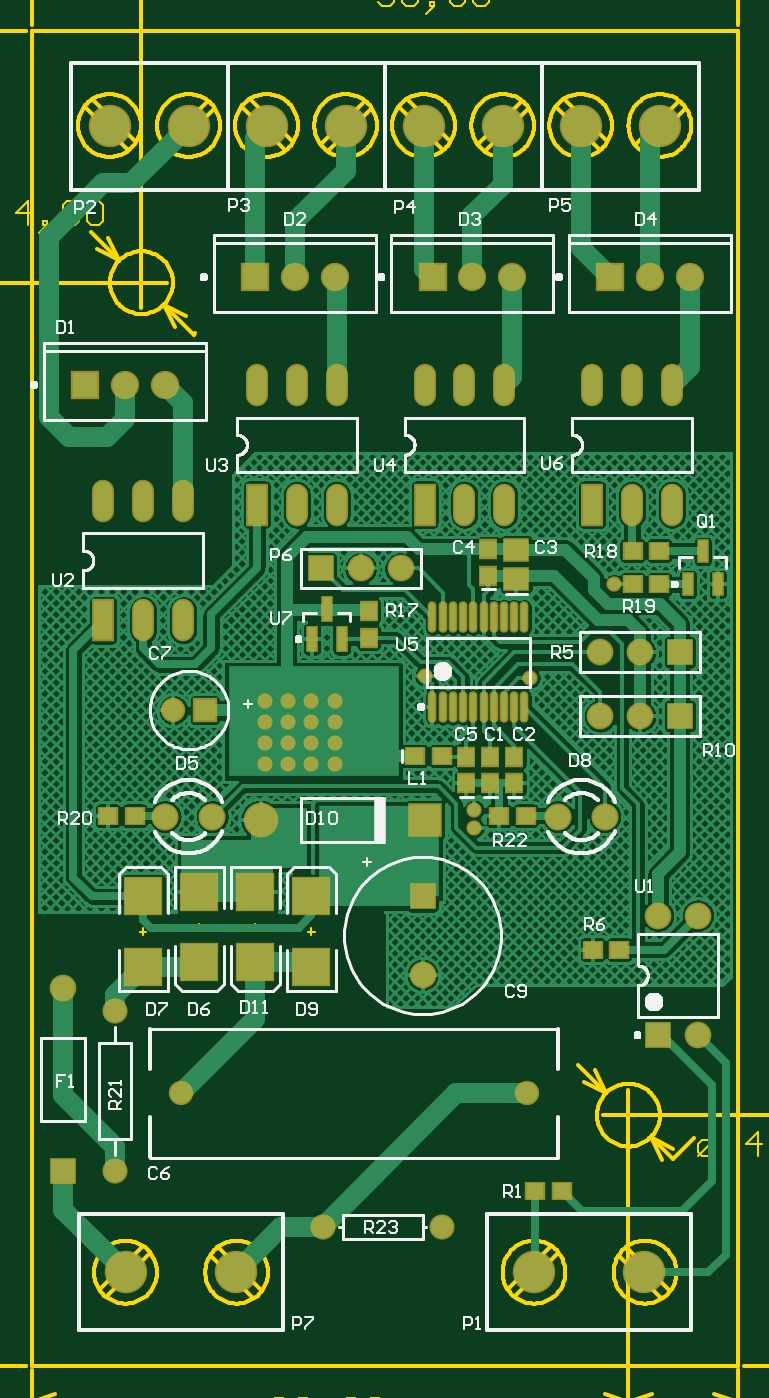
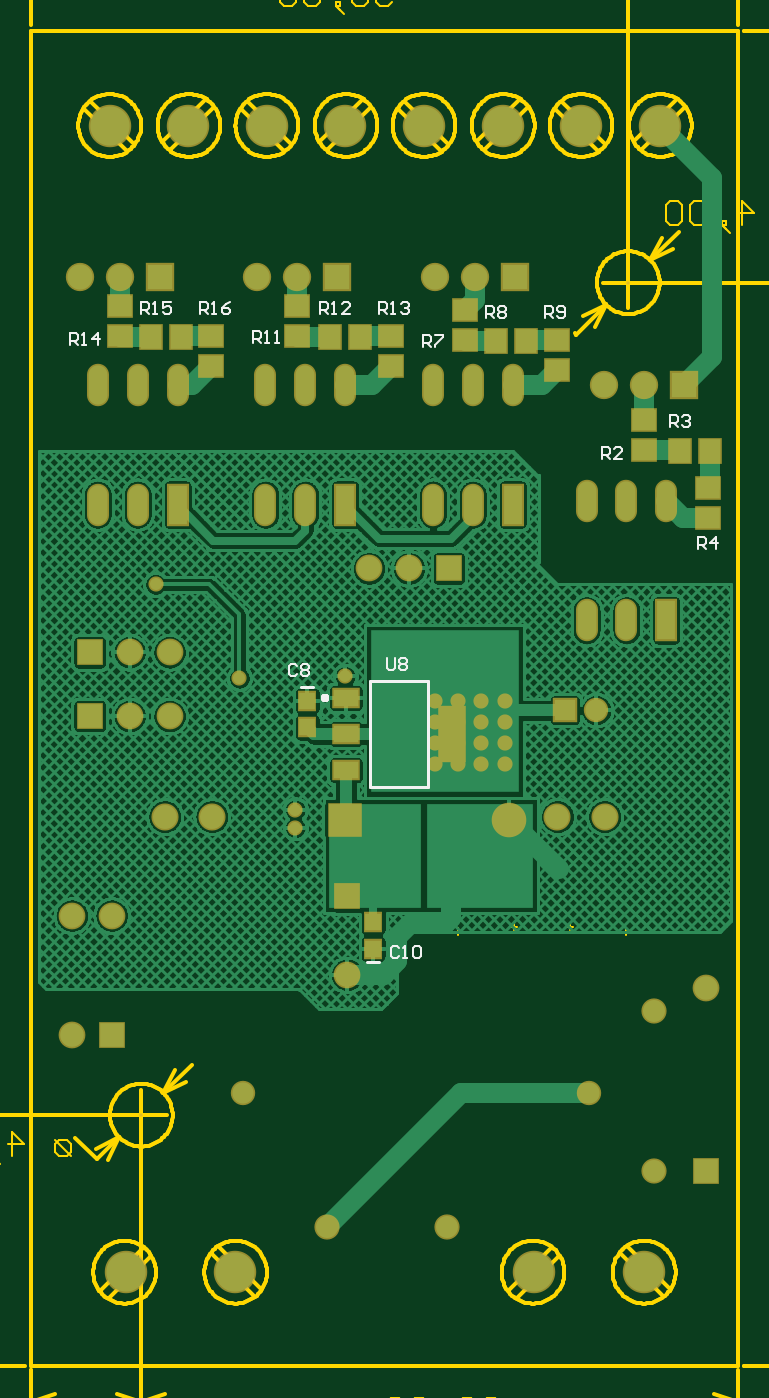
Circuit board: 10 layer files. Board 65.0 x 101.6 mm.
- bottom_copper: DE-230724.GBL (97417 bytes)
- bottom_silk: DE-230724.GBO (5918 bytes)
- paste: DE-230724.GBP (782 bytes)
- bottom_mask: DE-230724.GBS (2857 bytes)
- outline: DE-230724.GKO (3092 bytes)
- outline: DE-230724.GM1 (27910 bytes)
- top_copper: DE-230724.GTL (141613 bytes)
- top_silk: DE-230724.GTO (39993 bytes)
- paste: DE-230724.GTP (1196 bytes)
- top_mask: DE-230724.GTS (3271 bytes)

=== bottom_copper: DE-230724.GBL (97417 bytes, source omitted) ===
=== bottom_silk: DE-230724.GBO ===
%FSDAX24Y24*%
%MOIN*%
%SFA1B1*%

%IPPOS*%
%ADD49C,0.007900*%
%ADD50C,0.009800*%
%ADD52C,0.005000*%
%LNde-230724-1*%
%LPD*%
G54D49*
X020643Y027019D02*
X020957D01*
X018993Y020131D02*
X019307D01*
X017772Y024531D02*
Y027169D01*
Y024531D02*
X019228D01*
Y027169*
X017772D02*
X019228D01*
G54D50*
X020400Y026756D02*
D01*
X020399Y026759*
X020399Y026762*
X020398Y026766*
X020398Y026769*
X020397Y026772*
X020395Y026775*
X020394Y026779*
X020392Y026781*
X020390Y026784*
X020388Y026787*
X020386Y026790*
X020383Y026792*
X020381Y026794*
X020378Y026796*
X020375Y026798*
X020372Y026800*
X020369Y026801*
X020366Y026802*
X020362Y026803*
X020359Y026804*
X020356Y026804*
X020352Y026804*
X020349*
X020345Y026804*
X020342Y026804*
X020339Y026803*
X020335Y026802*
X020332Y026801*
X020329Y026800*
X020326Y026798*
X020323Y026796*
X020320Y026794*
X020318Y026792*
X020315Y026790*
X020313Y026787*
X020311Y026784*
X020309Y026781*
X020307Y026779*
X020306Y026775*
X020304Y026772*
X020303Y026769*
X020303Y026766*
X020302Y026762*
X020302Y026759*
X020302Y026756*
X020302Y026752*
X020302Y026749*
X020303Y026745*
X020303Y026742*
X020304Y026739*
X020306Y026736*
X020307Y026732*
X020309Y026730*
X020311Y026727*
X020313Y026724*
X020315Y026721*
X020318Y026719*
X020320Y026717*
X020323Y026715*
X020326Y026713*
X020329Y026711*
X020332Y026710*
X020335Y026709*
X020339Y026708*
X020342Y026707*
X020345Y026707*
X020349Y026707*
X020352*
X020356Y026707*
X020359Y026707*
X020362Y026708*
X020366Y026709*
X020369Y026710*
X020372Y026711*
X020375Y026713*
X020378Y026715*
X020381Y026717*
X020383Y026719*
X020386Y026721*
X020388Y026724*
X020390Y026727*
X020392Y026730*
X020394Y026732*
X020395Y026736*
X020397Y026739*
X020398Y026742*
X020398Y026745*
X020399Y026749*
X020399Y026752*
X020400Y026756*
G54D52*
X021050Y027550D02*
X021100Y027600D01*
X021200*
X021250Y027550*
Y027350*
X021200Y027300*
X021100*
X021050Y027350*
X020950Y027550D02*
X020900Y027600D01*
X020800*
X020750Y027550*
Y027500*
X020800Y027450*
X020750Y027400*
Y027350*
X020800Y027300*
X020900*
X020950Y027350*
Y027400*
X020900Y027450*
X020950Y027500*
Y027550*
X020900Y027450D02*
X020800D01*
X018500Y020500D02*
X018550Y020550D01*
X018650*
X018700Y020500*
Y020300*
X018650Y020250*
X018550*
X018500Y020300*
X018400Y020250D02*
X018300D01*
X018350*
Y020550*
X018400Y020500*
X018150D02*
X018100Y020550D01*
X018000*
X017950Y020500*
Y020300*
X018000Y020250*
X018100*
X018150Y020300*
Y020500*
X013400Y032750D02*
Y033050D01*
X013250*
X013200Y033000*
Y032900*
X013250Y032850*
X013400*
X013300D02*
X013200Y032750D01*
X012900D02*
X013100D01*
X012900Y032950*
Y033000*
X012950Y033050*
X013050*
X013100Y033000*
X011700Y033540D02*
Y033840D01*
X011550*
X011500Y033790*
Y033690*
X011550Y033640*
X011700*
X011600D02*
X011500Y033540D01*
X011400Y033790D02*
X011350Y033840D01*
X011250*
X011200Y033790*
Y033740*
X011250Y033690*
X011300*
X011250*
X011200Y033640*
Y033590*
X011250Y033540*
X011350*
X011400Y033590*
X011000Y030500D02*
Y030800D01*
X010850*
X010800Y030750*
Y030650*
X010850Y030600*
X011000*
X010900D02*
X010800Y030500D01*
X010550D02*
Y030800D01*
X010700Y030650*
X010500*
X017900Y035550D02*
Y035850D01*
X017750*
X017700Y035800*
Y035700*
X017750Y035650*
X017900*
X017800D02*
X017700Y035550D01*
X017600Y035850D02*
X017400D01*
Y035800*
X017600Y035600*
Y035550*
X016320Y036290D02*
Y036590D01*
X016170*
X016120Y036540*
Y036440*
X016170Y036390*
X016320*
X016220D02*
X016120Y036290D01*
X016020Y036540D02*
X015970Y036590D01*
X015870*
X015820Y036540*
Y036490*
X015870Y036440*
X015820Y036390*
Y036340*
X015870Y036290*
X015970*
X016020Y036340*
Y036390*
X015970Y036440*
X016020Y036490*
Y036540*
X015970Y036440D02*
X015870D01*
X014840Y036270D02*
Y036570D01*
X014690*
X014640Y036520*
Y036420*
X014690Y036370*
X014840*
X014740D02*
X014640Y036270D01*
X014540Y036320D02*
X014490Y036270D01*
X014390*
X014340Y036320*
Y036520*
X014390Y036570*
X014490*
X014540Y036520*
Y036470*
X014490Y036420*
X014340*
X022150Y035650D02*
Y035950D01*
X022000*
X021950Y035900*
Y035800*
X022000Y035750*
X022150*
X022050D02*
X021950Y035650D01*
X021850D02*
X021750D01*
X021800*
Y035950*
X021850Y035900*
X021600Y035650D02*
X021500D01*
X021550*
Y035950*
X021600Y035900*
X020470Y036390D02*
Y036690D01*
X020320*
X020270Y036640*
Y036540*
X020320Y036490*
X020470*
X020370D02*
X020270Y036390D01*
X020170D02*
X020070D01*
X020120*
Y036690*
X020170Y036640*
X019720Y036390D02*
X019920D01*
X019720Y036590*
Y036640*
X019770Y036690*
X019870*
X019920Y036640*
X018990Y036370D02*
Y036670D01*
X018840*
X018790Y036620*
Y036520*
X018840Y036470*
X018990*
X018890D02*
X018790Y036370D01*
X018690D02*
X018590D01*
X018640*
Y036670*
X018690Y036620*
X018440D02*
X018390Y036670D01*
X018290*
X018240Y036620*
Y036570*
X018290Y036520*
X018340*
X018290*
X018240Y036470*
Y036420*
X018290Y036370*
X018390*
X018440Y036420*
X026750Y035600D02*
Y035900D01*
X026600*
X026550Y035850*
Y035750*
X026600Y035700*
X026750*
X026650D02*
X026550Y035600D01*
X026450D02*
X026350D01*
X026400*
Y035900*
X026450Y035850*
X026050Y035600D02*
Y035900D01*
X026200Y035750*
X026000*
X024970Y036390D02*
Y036690D01*
X024820*
X024770Y036640*
Y036540*
X024820Y036490*
X024970*
X024870D02*
X024770Y036390D01*
X024670D02*
X024570D01*
X024620*
Y036690*
X024670Y036640*
X024220Y036690D02*
X024420D01*
Y036540*
X024320Y036590*
X024270*
X024220Y036540*
Y036440*
X024270Y036390*
X024370*
X024420Y036440*
X023490Y036370D02*
Y036670D01*
X023340*
X023290Y036620*
Y036520*
X023340Y036470*
X023490*
X023390D02*
X023290Y036370D01*
X023190D02*
X023090D01*
X023140*
Y036670*
X023190Y036620*
X022740Y036670D02*
X022840Y036620D01*
X022940Y036520*
Y036420*
X022890Y036370*
X022790*
X022740Y036420*
Y036470*
X022790Y036520*
X022940*
X018800Y027750D02*
Y027500D01*
X018750Y027450*
X018650*
X018600Y027500*
Y027750*
X018500Y027700D02*
X018450Y027750D01*
X018350*
X018300Y027700*
Y027650*
X018350Y027600*
X018300Y027550*
Y027500*
X018350Y027450*
X018450*
X018500Y027500*
Y027550*
X018450Y027600*
X018500Y027650*
Y027700*
X018450Y027600D02*
X018350D01*
M02*
=== paste: DE-230724.GBP ===
%FSDAX24Y24*%
%MOIN*%
%SFA1B1*%

%IPPOS*%
%ADD13R,0.039400X0.043300*%
%ADD17R,0.059100X0.051200*%
%ADD42R,0.051200X0.059100*%
%ADD43R,0.061000X0.043300*%
%ADD44R,0.061000X0.043300*%
%ADD45R,0.061000X0.135800*%
%LNde-230724-1*%
%LPD*%
G54D13*
X020800Y026015D03*
Y026685D03*
X019150Y021135D03*
Y020465D03*
G54D17*
X014550Y034976D03*
Y035724D03*
X018700Y035076D03*
Y035824D03*
X025500Y035826D03*
Y036574D03*
X021050Y035826D03*
Y036574D03*
X016850Y035726D03*
Y036474D03*
X010750Y031276D03*
Y032024D03*
X012350Y032976D03*
Y033724D03*
X023200Y035076D03*
Y035824D03*
G54D42*
X010702Y032950D03*
X011450D03*
X015326Y035700D03*
X016074D03*
X019476Y035800D03*
X020224D03*
X023976D03*
X024724D03*
G54D43*
X019829Y026756D03*
G54D44*
X019829Y025850D03*
Y024944D03*
G54D45*
X017171Y025850D03*
M02*
=== bottom_mask: DE-230724.GBS ===
%FSDAX24Y24*%
%MOIN*%
%SFA1B1*%

%IPPOS*%
%ADD56R,0.047400X0.051300*%
%ADD60R,0.067100X0.059200*%
%ADD61C,0.008000*%
%ADD62C,0.106400*%
%ADD63C,0.067100*%
%ADD64R,0.067100X0.067100*%
%ADD65R,0.055200X0.106400*%
%ADD66O,0.055200X0.106400*%
%ADD67C,0.071000*%
%ADD68R,0.071000X0.071000*%
%ADD69C,0.068000*%
%ADD70C,0.061100*%
%ADD71R,0.067100X0.067100*%
%ADD72C,0.063100*%
%ADD73R,0.086700X0.086700*%
%ADD74C,0.086700*%
%ADD75R,0.061100X0.061100*%
%ADD76C,0.061100*%
%ADD77C,0.038000*%
%ADD78R,0.059200X0.067100*%
%ADD79R,0.069000X0.051300*%
%ADD80R,0.069000X0.051300*%
%ADD81R,0.069000X0.143800*%
%LNde-230724-1*%
%LPD*%
G54D56*
X020800Y026015D03*
Y026685D03*
X019150Y021135D03*
Y020465D03*
G54D60*
X014550Y034976D03*
Y035724D03*
X018700Y035076D03*
Y035824D03*
X025500Y035826D03*
Y036574D03*
X021050Y035826D03*
Y036574D03*
X016850Y035726D03*
Y036474D03*
X010750Y031276D03*
Y032024D03*
X012350Y032976D03*
Y033724D03*
X023200Y035076D03*
Y035824D03*
G54D61*
X024961Y016299D03*
X012756Y037165D03*
G54D62*
X012362Y012362D03*
X015118D03*
X017874Y041102D03*
X015906D03*
X021811D03*
X019843D03*
X025748D03*
X023780D03*
X013937D03*
X011968D03*
X022598Y012362D03*
X025354D03*
G54D63*
X024250Y027900D03*
X025250D03*
X026700Y021300D03*
X025700D03*
X026700Y018300D03*
X024250Y026300D03*
X025250D03*
X019250Y030000D03*
X018250D03*
X010800Y019493D03*
X019800Y019816D03*
G54D64*
X026250Y027900D03*
Y026300D03*
X017250Y030000D03*
G54D65*
X015650Y031600D03*
X019850D03*
X024050D03*
X011800Y028700D03*
G54D66*
X016650Y031600D03*
X017650D03*
X015650Y034600D03*
X016650D03*
X017650D03*
X020850Y031600D03*
X021850D03*
X019850Y034600D03*
X020850D03*
X021850D03*
X025050Y031600D03*
X026050D03*
X024050Y034600D03*
X025050D03*
X026050D03*
X012800Y028700D03*
X013800D03*
X011800Y031700D03*
X012800D03*
X013800D03*
G54D67*
X017600Y037300D03*
X016600D03*
X022050D03*
X021050D03*
X026500D03*
X025500D03*
X013350Y034600D03*
X012350D03*
G54D68*
X015600Y037300D03*
X020050D03*
X024500D03*
X011350Y034600D03*
G54D69*
X023189Y023780D03*
X024370D03*
X013346D03*
X014528D03*
G54D70*
X013750Y016850D03*
X022411D03*
G54D71*
X025700Y018300D03*
X010800Y014907D03*
X019800Y021784D03*
G54D72*
X017300Y013500D03*
X020300D03*
X012100Y018900D03*
Y014900D03*
G54D73*
X019859Y023700D03*
G54D74*
X015741Y023700D03*
G54D75*
X014344Y026450D03*
G54D76*
X013556Y026450D03*
G54D77*
X015850Y026675D03*
Y026150D03*
Y025638D03*
Y025100D03*
X016433D03*
Y025638D03*
Y026150D03*
Y026675D03*
X017017Y025638D03*
Y026150D03*
Y026675D03*
X017600Y025100D03*
Y025638D03*
Y026150D03*
Y026675D03*
X022500Y027250D03*
X024600Y029600D03*
X019850Y027300D03*
X021100Y023950D03*
Y023500D03*
X017017Y025100D03*
G54D78*
X010702Y032950D03*
X011450D03*
X015326Y035700D03*
X016074D03*
X019476Y035800D03*
X020224D03*
X023976D03*
X024724D03*
G54D79*
X019829Y026756D03*
G54D80*
X019829Y025850D03*
Y024944D03*
G54D81*
X017171Y025850D03*
M02*
=== outline: DE-230724.GKO ===
%FSDAX24Y24*%
%MOIN*%
%SFA1B1*%

%IPPOS*%
%ADD20C,0.010000*%
%LNde-230724-1*%
%LPD*%
G54D20*
X025748Y016299D02*
D01*
X025746Y016353*
X025740Y016408*
X025730Y016462*
X025717Y016515*
X025700Y016568*
X025679Y016619*
X025655Y016668*
X025628Y016716*
X025597Y016761*
X025563Y016804*
X025527Y016845*
X025487Y016883*
X025445Y016919*
X025401Y016951*
X025354Y016980*
X025305Y017006*
X025255Y017028*
X025204Y017047*
X025151Y017062*
X025097Y017074*
X025043Y017081*
X024988Y017085*
X024933*
X024878Y017081*
X024824Y017074*
X024770Y017062*
X024717Y017047*
X024666Y017028*
X024616Y017006*
X024567Y016980*
X024520Y016951*
X024476Y016919*
X024434Y016883*
X024394Y016845*
X024358Y016804*
X024324Y016761*
X024293Y016716*
X024266Y016668*
X024242Y016619*
X024221Y016568*
X024204Y016515*
X024191Y016462*
X024181Y016408*
X024175Y016353*
X024174Y016299*
X024175Y016244*
X024181Y016189*
X024191Y016135*
X024204Y016082*
X024221Y016029*
X024242Y015978*
X024266Y015929*
X024293Y015881*
X024324Y015836*
X024358Y015793*
X024394Y015752*
X024434Y015714*
X024476Y015678*
X024520Y015646*
X024567Y015617*
X024616Y015591*
X024666Y015569*
X024717Y015550*
X024770Y015535*
X024824Y015523*
X024878Y015516*
X024933Y015512*
X024988*
X025043Y015516*
X025097Y015523*
X025151Y015535*
X025204Y015550*
X025255Y015569*
X025305Y015591*
X025354Y015617*
X025401Y015646*
X025445Y015678*
X025487Y015714*
X025527Y015752*
X025563Y015793*
X025597Y015836*
X025628Y015881*
X025655Y015929*
X025679Y015978*
X025700Y016029*
X025717Y016082*
X025730Y016135*
X025740Y016189*
X025746Y016244*
X025748Y016299*
X013543Y037165D02*
D01*
X013541Y037219*
X013535Y037274*
X013525Y037328*
X013512Y037381*
X013495Y037434*
X013474Y037485*
X013450Y037534*
X013423Y037582*
X013392Y037627*
X013358Y037670*
X013322Y037711*
X013282Y037749*
X013240Y037785*
X013196Y037817*
X013149Y037846*
X013100Y037872*
X013050Y037894*
X012999Y037913*
X012946Y037928*
X012892Y037940*
X012838Y037947*
X012783Y037951*
X012728*
X012673Y037947*
X012619Y037940*
X012565Y037928*
X012512Y037913*
X012461Y037894*
X012411Y037872*
X012362Y037846*
X012315Y037817*
X012271Y037785*
X012229Y037749*
X012189Y037711*
X012153Y037670*
X012119Y037627*
X012088Y037582*
X012061Y037534*
X012037Y037485*
X012016Y037434*
X011999Y037381*
X011986Y037328*
X011976Y037274*
X011970Y037219*
X011969Y037165*
X011970Y037110*
X011976Y037055*
X011986Y037001*
X011999Y036948*
X012016Y036895*
X012037Y036844*
X012061Y036795*
X012088Y036747*
X012119Y036702*
X012153Y036659*
X012189Y036618*
X012229Y036580*
X012271Y036544*
X012315Y036512*
X012362Y036483*
X012411Y036457*
X012461Y036435*
X012512Y036416*
X012565Y036401*
X012619Y036389*
X012673Y036382*
X012728Y036378*
X012783*
X012838Y036382*
X012892Y036389*
X012946Y036401*
X012999Y036416*
X013050Y036435*
X013100Y036457*
X013149Y036483*
X013196Y036512*
X013240Y036544*
X013282Y036580*
X013322Y036618*
X013358Y036659*
X013392Y036702*
X013423Y036747*
X013450Y036795*
X013474Y036844*
X013495Y036895*
X013512Y036948*
X013525Y037001*
X013535Y037055*
X013541Y037110*
X013543Y037165*
X010000Y010000D02*
X027717D01*
Y043465*
X010000D02*
X027717D01*
X010000Y010000D02*
Y043465D01*
M02*
=== outline: DE-230724.GM1 (27910 bytes, source omitted) ===
=== top_copper: DE-230724.GTL (141613 bytes, source omitted) ===
=== top_silk: DE-230724.GTO (39993 bytes, source omitted) ===
=== paste: DE-230724.GTP ===
%FSDAX24Y24*%
%MOIN*%
%SFA1B1*%

%IPPOS*%
%ADD11R,0.043300X0.039400*%
%ADD12R,0.090600X0.090600*%
%ADD13R,0.039400X0.043300*%
%ADD14R,0.023600X0.059100*%
%ADD15O,0.013800X0.070900*%
%ADD16R,0.023600X0.051200*%
%ADD17R,0.059100X0.051200*%
%LNde-230724-1*%
%LPD*%
G54D11*
X024735Y020450D03*
X024065D03*
X012585Y023800D03*
X011915D03*
X022615Y014400D03*
X023285D03*
X025065Y029600D03*
X025735D03*
Y030450D03*
X025065D03*
X022385Y023800D03*
X021715D03*
X020285Y025300D03*
X019615D03*
G54D12*
X017017Y020014D03*
Y021786D03*
X012800Y020014D03*
Y021786D03*
X014205Y021904D03*
Y020132D03*
X015611Y021904D03*
Y020132D03*
G54D13*
X022100Y025285D03*
Y024615D03*
X021500Y025285D03*
Y024615D03*
X020900Y025285D03*
Y024615D03*
X021450Y030485D03*
Y029815D03*
X018450Y028265D03*
Y028935D03*
G54D14*
X017400Y028974D03*
X017774Y028226D03*
X017026D03*
G54D15*
X020048Y026528D03*
X020304D03*
X020560D03*
X020816D03*
X021072D03*
X021328D03*
X021584D03*
X021840D03*
X022096D03*
X022352D03*
X020048Y028772D03*
X020304D03*
X020560D03*
X020816D03*
X021072D03*
X021328D03*
X021584D03*
X021840D03*
X022096D03*
X022352D03*
G54D16*
X026452Y029600D03*
X027200D03*
X026826Y030427D03*
G54D17*
X022150Y030474D03*
Y029726D03*
M02*
=== top_mask: DE-230724.GTS ===
%FSDAX24Y24*%
%MOIN*%
%SFA1B1*%

%IPPOS*%
%ADD54R,0.051300X0.047400*%
%ADD55R,0.098600X0.098600*%
%ADD56R,0.047400X0.051300*%
%ADD57R,0.031600X0.067100*%
%ADD58O,0.021800X0.078900*%
%ADD59R,0.031600X0.059200*%
%ADD60R,0.067100X0.059200*%
%ADD61C,0.008000*%
%ADD62C,0.106400*%
%ADD63C,0.067100*%
%ADD64R,0.067100X0.067100*%
%ADD65R,0.055200X0.106400*%
%ADD66O,0.055200X0.106400*%
%ADD67C,0.071000*%
%ADD68R,0.071000X0.071000*%
%ADD69C,0.068000*%
%ADD70C,0.061100*%
%ADD71R,0.067100X0.067100*%
%ADD72C,0.063100*%
%ADD73R,0.086700X0.086700*%
%ADD74C,0.086700*%
%ADD75R,0.061100X0.061100*%
%ADD76C,0.061100*%
%ADD77C,0.038000*%
%LNde-230724-1*%
%LPD*%
G54D54*
X024735Y020450D03*
X024065D03*
X012585Y023800D03*
X011915D03*
X022615Y014400D03*
X023285D03*
X025065Y029600D03*
X025735D03*
Y030450D03*
X025065D03*
X022385Y023800D03*
X021715D03*
X020285Y025300D03*
X019615D03*
G54D55*
X017017Y020014D03*
Y021786D03*
X012800Y020014D03*
Y021786D03*
X014205Y021904D03*
Y020132D03*
X015611Y021904D03*
Y020132D03*
G54D56*
X022100Y025285D03*
Y024615D03*
X021500Y025285D03*
Y024615D03*
X020900Y025285D03*
Y024615D03*
X021450Y030485D03*
Y029815D03*
X018450Y028265D03*
Y028935D03*
G54D57*
X017400Y028974D03*
X017774Y028226D03*
X017026D03*
G54D58*
X020048Y026528D03*
X020304D03*
X020560D03*
X020816D03*
X021072D03*
X021328D03*
X021584D03*
X021840D03*
X022096D03*
X022352D03*
X020048Y028772D03*
X020304D03*
X020560D03*
X020816D03*
X021072D03*
X021328D03*
X021584D03*
X021840D03*
X022096D03*
X022352D03*
G54D59*
X026452Y029600D03*
X027200D03*
X026826Y030427D03*
G54D60*
X022150Y030474D03*
Y029726D03*
G54D61*
X024961Y016299D03*
X012756Y037165D03*
G54D62*
X012362Y012362D03*
X015118D03*
X017874Y041102D03*
X015906D03*
X021811D03*
X019843D03*
X025748D03*
X023780D03*
X013937D03*
X011968D03*
X022598Y012362D03*
X025354D03*
G54D63*
X024250Y027900D03*
X025250D03*
X026700Y021300D03*
X025700D03*
X026700Y018300D03*
X024250Y026300D03*
X025250D03*
X019250Y030000D03*
X018250D03*
X010800Y019493D03*
X019800Y019816D03*
G54D64*
X026250Y027900D03*
Y026300D03*
X017250Y030000D03*
G54D65*
X015650Y031600D03*
X019850D03*
X024050D03*
X011800Y028700D03*
G54D66*
X016650Y031600D03*
X017650D03*
X015650Y034600D03*
X016650D03*
X017650D03*
X020850Y031600D03*
X021850D03*
X019850Y034600D03*
X020850D03*
X021850D03*
X025050Y031600D03*
X026050D03*
X024050Y034600D03*
X025050D03*
X026050D03*
X012800Y028700D03*
X013800D03*
X011800Y031700D03*
X012800D03*
X013800D03*
G54D67*
X017600Y037300D03*
X016600D03*
X022050D03*
X021050D03*
X026500D03*
X025500D03*
X013350Y034600D03*
X012350D03*
G54D68*
X015600Y037300D03*
X020050D03*
X024500D03*
X011350Y034600D03*
G54D69*
X023189Y023780D03*
X024370D03*
X013346D03*
X014528D03*
G54D70*
X013750Y016850D03*
X022411D03*
G54D71*
X025700Y018300D03*
X010800Y014907D03*
X019800Y021784D03*
G54D72*
X017300Y013500D03*
X020300D03*
X012100Y018900D03*
Y014900D03*
G54D73*
X019859Y023700D03*
G54D74*
X015741Y023700D03*
G54D75*
X014344Y026450D03*
G54D76*
X013556Y026450D03*
G54D77*
X015850Y026675D03*
Y026150D03*
Y025638D03*
Y025100D03*
X016433D03*
Y025638D03*
Y026150D03*
Y026675D03*
X017017Y025638D03*
Y026150D03*
Y026675D03*
X017600Y025100D03*
Y025638D03*
Y026150D03*
Y026675D03*
X022500Y027250D03*
X024600Y029600D03*
X019850Y027300D03*
X021100Y023950D03*
Y023500D03*
X017017Y025100D03*
M02*
